Run: headless pygame with SDL's dummy video driver; simulated clock (each Clock.tick advances the game by its frame time, no real sleeping); random seed 0; keys injected as events and as key.get_pressed() state; no mouse input; restart key SPACE tapped at the start of phases 3 and 4.
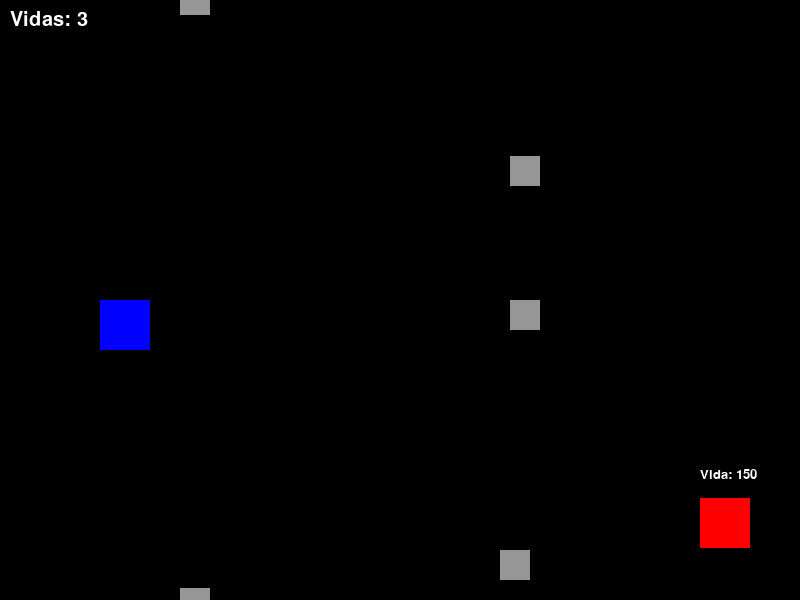
Frame 1 of 4 · flips 1–60 · no input
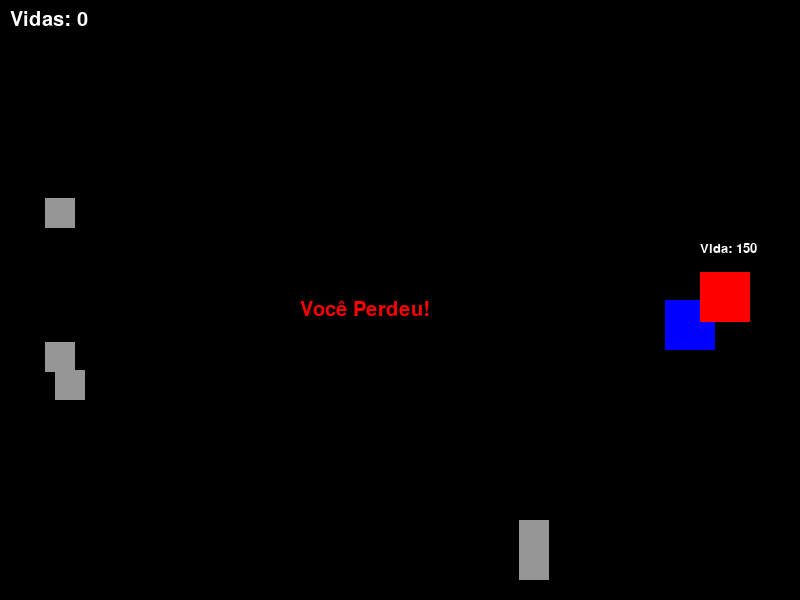
Frame 2 of 4 · flips 61–180 · tapped SPACE, RETURN · held RIGHT (→), D
Frame 3 of 4 · flips 181–300 · tapped SPACE · held DOWN (↓), S · screen unchanged from frame 2, image omitted
Frame 4 of 4 · flips 301–420 · tapped SPACE · held LEFT (←), A, UP (↑), W · screen unchanged from frame 3, image omitted

The pygame program that drew these frames:

import pygame
import random
import time

# Inicializando o Pygame
pygame.init()

# Definindo cores
BRANCO = (255, 255, 255)
AZUL = (0, 0, 255)
VERMELHO = (255, 0, 0)
VERDE = (0, 255, 0)
PRETO = (0, 0, 0)

# Tamanho da tela
LARGURA_TELA = 800
ALTURA_TELA = 600
tela = pygame.display.set_mode((LARGURA_TELA, ALTURA_TELA))
pygame.display.set_caption("Jogo de Ação")

# FPS
clock = pygame.time.Clock()
FPS = 60

# Carregando imagens
player_img = pygame.Surface((50, 50))
player_img.fill(AZUL)

enemy_img = pygame.Surface((50, 50))
enemy_img.fill(VERMELHO)

bullet_img = pygame.Surface((10, 5))
bullet_img.fill(VERDE)

enemy_bullet_img = pygame.Surface((10, 5))
enemy_bullet_img.fill(VERMELHO)  # Cor do tiro do inimigo

meteoro_img = pygame.Surface((30, 30))
meteoro_img.fill((150, 150, 150))  # Cor cinza para os meteoros

# Classe do jogador
class Player:
    def __init__(self):
        self.x = 100
        self.y = ALTURA_TELA // 2
        self.velocidade = 5
        self.vivo = True
        self.vidas = 3
        self.ultimo_tiro = 0  # Variável para controlar o tempo entre os tiros

    def mover(self, keys):
        if keys[pygame.K_LEFT] and self.x > 0:
            self.x -= self.velocidade
        if keys[pygame.K_RIGHT] and self.x < LARGURA_TELA - 50:
            self.x += self.velocidade
        if keys[pygame.K_UP] and self.y > 0:
            self.y -= self.velocidade
        if keys[pygame.K_DOWN] and self.y < ALTURA_TELA - 50:
            self.y += self.velocidade

    def desenhar(self):
        tela.blit(player_img, (self.x, self.y))

    def pode_disparar(self, intervalo=0.3):
        tempo_atual = time.time()
        if tempo_atual - self.ultimo_tiro >= intervalo:
            self.ultimo_tiro = tempo_atual
            return True
        return False

# Classe do inimigo
class Enemy:
    def __init__(self):
        self.x = LARGURA_TELA - 100
        self.y = random.randint(50, ALTURA_TELA - 100)
        self.velocidade = 2
        self.vida = 150  # Vida do inimigo
        self.ultimo_tiro = 0  # Controle de tempo do tiro do inimigo

    def mover(self):
        self.y += self.velocidade
        if self.y >= ALTURA_TELA - 50 or self.y <= 0:
            self.velocidade = -self.velocidade

    def disparar(self):
        tempo_atual = time.time()
        # Tiro aleatório com intervalo entre 0.5 a 1.5 segundos
        if tempo_atual - self.ultimo_tiro >= random.uniform(0.5, 1.5):  
            self.ultimo_tiro = tempo_atual
            # Gerar um tiro aleatório em uma posição vertical aleatória
            pos_y_tiro = self.y + random.randint(-20, 20)  # Aleatorizar a posição do tiro verticalmente
            return Bullet(self.x - 10, pos_y_tiro, -15)  # O tiro vai para a esquerda com velocidade maior
        return None

    def desenhar(self):
        tela.blit(enemy_img, (self.x, self.y))

    def mostrar_vida(self):
        font = pygame.font.SysFont("Arial", 20)
        texto = font.render(f'Vida: {self.vida}', True, BRANCO)
        tela.blit(texto, (self.x, self.y - 30))  # Exibe acima do inimigo

# Classe do meteoro
class Meteoro:
    def __init__(self):
        # Posicionar o meteoro em um canto aleatório da tela
        self.x = random.choice([0, LARGURA_TELA])  # Inicia em um dos cantos horizontais
        self.y = random.randint(0, ALTURA_TELA)  # Altura aleatória na tela
        self.velocidade_x = random.choice([1, -1]) * random.randint(3, 6)  # Direção aleatória (diagonal)
        self.velocidade_y = random.randint(3, 6)  # Velocidade vertical

    def mover(self):
        # Atualiza a posição com base na velocidade
        self.x += self.velocidade_x
        self.y += self.velocidade_y
        # Garantir que o meteoro não saia da tela
        if self.x < 0 or self.x > LARGURA_TELA:
            self.velocidade_x = -self.velocidade_x  # Inverte a direção horizontal
        if self.y > ALTURA_TELA:
            self.y = -30  # Reinicia a posição do meteoro no topo

    def desenhar(self):
        tela.blit(meteoro_img, (self.x, self.y))

    def colisao(self, player):
        # Verificar se o meteoro colidiu com o jogador
        if player.x < self.x + 30 and player.x + 50 > self.x and player.y < self.y + 30 and player.y + 50 > self.y:
            return True
        return False

# Classe do tiro
class Bullet:
    def __init__(self, x, y, velocidade):
        self.x = x
        self.y = y
        self.velocidade = velocidade

    def mover(self):
        self.x += self.velocidade

    def desenhar(self):
        tela.blit(bullet_img, (self.x, self.y))

# Função para mostrar texto na tela
def texto(msg, cor, pos_x, pos_y):
    font = pygame.font.SysFont("Arial", 30)
    texto_surface = font.render(msg, True, cor)
    tela.blit(texto_surface, (pos_x, pos_y))

# Função principal
def jogo():
    player = Player()
    enemy = Enemy()
    meteoros = [Meteoro() for _ in range(5)]  # Criar 5 meteoros no início
    tiros = []
    tiros_inimigo = []
    pausado = False
    game_over = False
    vitoria = False

    while True:
        for evento in pygame.event.get():
            if evento.type == pygame.QUIT:
                pygame.quit()
                quit()

        keys = pygame.key.get_pressed()

        if not pausado and not game_over:
            player.mover(keys)

            # Tiro do jogador
            if keys[pygame.K_SPACE] and player.pode_disparar():
                tiros.append(Bullet(player.x + 50, player.y + 20, 10))  # O tiro vai para a direita

            # Movimento do inimigo
            enemy.mover()

            # O inimigo atira (tiros rápidos e aleatórios)
            tiro_inimigo = enemy.disparar()
            if tiro_inimigo:
                tiros_inimigo.append(tiro_inimigo)

            # Movimentar os tiros
            for tiro in tiros:
                tiro.mover()
                if tiro.x > LARGURA_TELA:
                    tiros.remove(tiro)

            for tiro in tiros_inimigo:
                tiro.mover()
                if tiro.x < 0:
                    tiros_inimigo.remove(tiro)

            # Colisão entre tiro e inimigo
            for tiro in tiros:
                if enemy.x < tiro.x < enemy.x + 50 and enemy.y < tiro.y < enemy.y + 50:
                    enemy.vida -= 10
                    tiros.remove(tiro)
                    if enemy.vida <= 0:
                        vitoria = True
                        game_over = True

            # Colisão entre inimigo e jogador
            if player.x < enemy.x + 50 and player.x + 50 > enemy.x and player.y < enemy.y + 50 and player.y + 50 > enemy.y:
                player.vidas -= 1
                if player.vidas <= 0:
                    game_over = True

            # Colisão entre tiro do inimigo e jogador
            for tiro_inimigo in tiros_inimigo:
                if player.x < tiro_inimigo.x < player.x + 50 and player.y < tiro_inimigo.y < player.y + 50:
                    player.vidas -= 1
                    tiros_inimigo.remove(tiro_inimigo)
                    if player.vidas <= 0:
                        game_over = True

            # Colisão entre meteoros e jogador
            for meteoro in meteoros:
                meteoro.mover()
                if meteoro.colisao(player):
                    player.vidas -= 1
                    meteoros.remove(meteoro)
                    if player.vidas <= 0:
                        game_over = True

        # Tela
        tela.fill(PRETO)

        # Mostrar o personagem
        player.desenhar()

        # Mostrar o inimigo
        enemy.desenhar()
        enemy.mostrar_vida()

        # Mostrar tiros do jogador
        for tiro in tiros:
            tiro.desenhar()

        # Mostrar tiros do inimigo
        for tiro_inimigo in tiros_inimigo:
            tela.blit(enemy_bullet_img, (tiro_inimigo.x, tiro_inimigo.y))

        # Mostrar meteoros
        for meteoro in meteoros:
            meteoro.desenhar()

        # Mostrar vidas
        texto(f'Vidas: {player.vidas}', BRANCO, 10, 10)

        # Pausar jogo
        if keys[pygame.K_p]:
            pausado = not pausado

        if game_over:
            if vitoria:
                texto("Você Venceu!", VERDE, LARGURA_TELA // 2 - 100, ALTURA_TELA // 2)
            else:
                texto("Você Perdeu!", VERMELHO, LARGURA_TELA // 2 - 100, ALTURA_TELA // 2)

        pygame.display.update()

        clock.tick(FPS)

# Iniciar o jogo
jogo()
